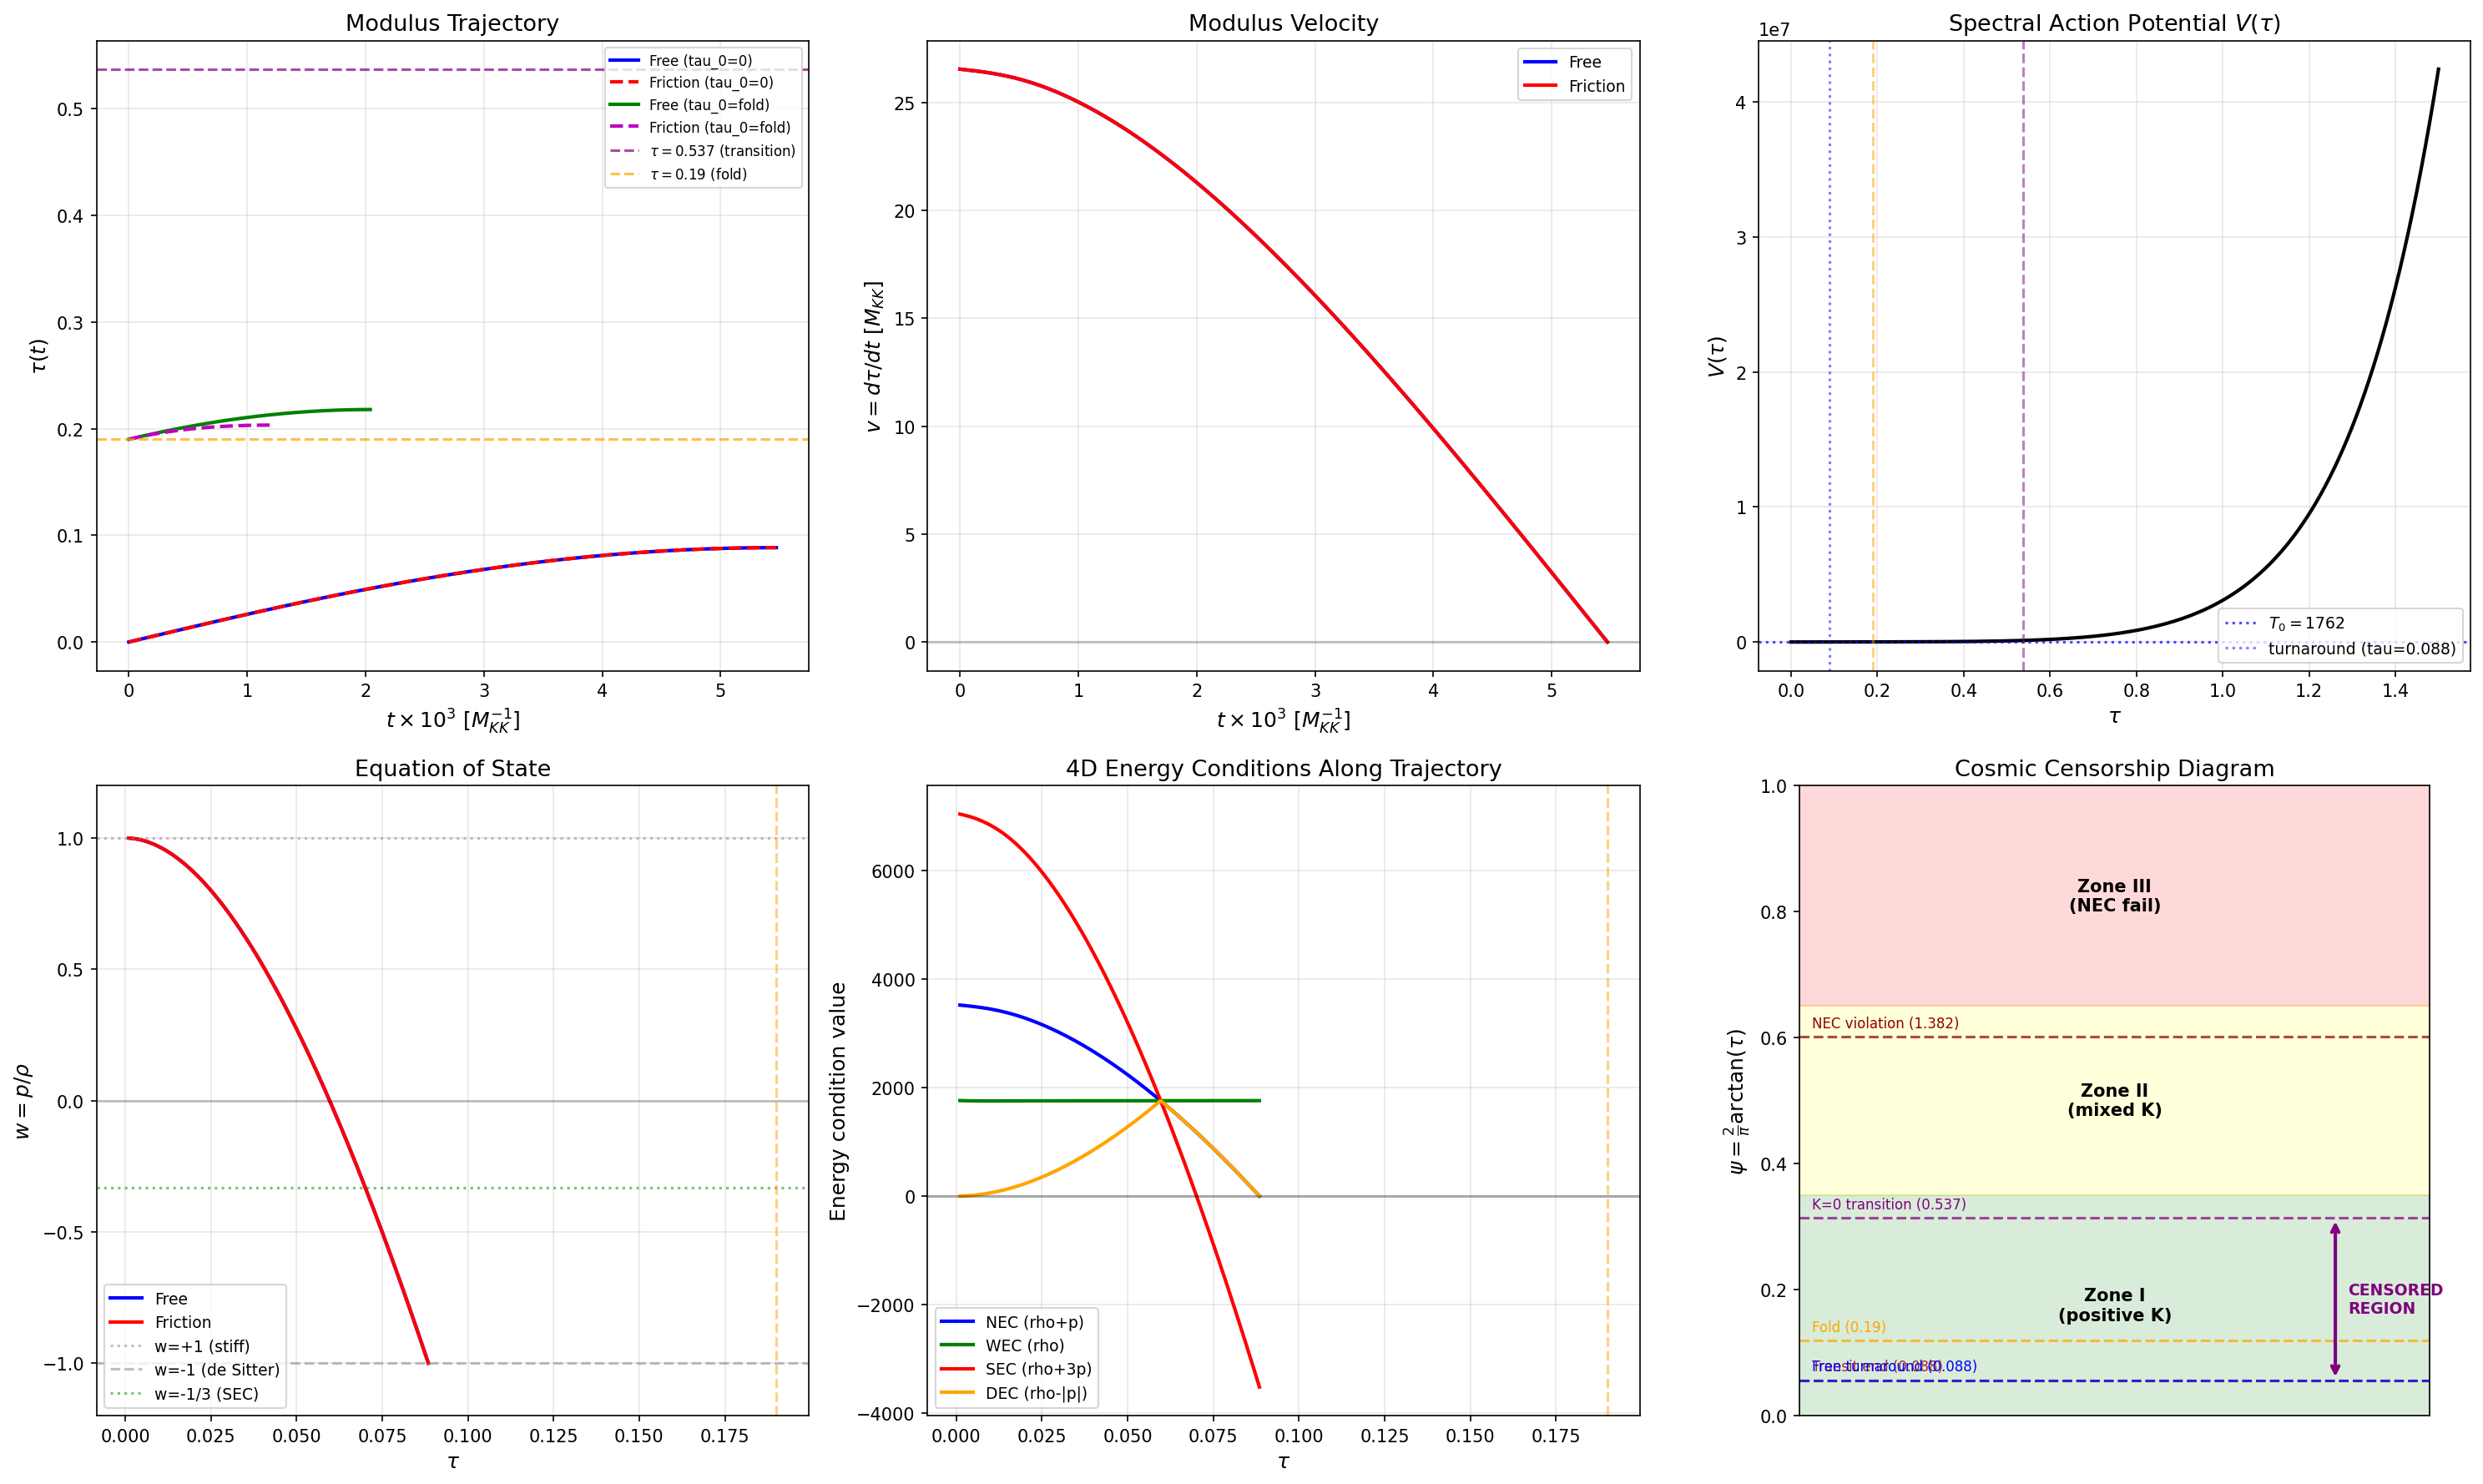

Recreate this plot in Python.
#!/usr/bin/env python3
"""
S49 COSMIC-CENSORSHIP-49: Ballistic Overshoot & 4D Energy Conditions
=====================================================================

Session 49, Wave 1-P -- Schwarzschild-Penrose-Geometer

Physics:
--------
The modulus tau undergoes ballistic transit from tau=0 with terminal velocity
v = 26.5 M_KK (S38). The fold is at tau=0.19, the geometric phase transition
at tau=0.537, and NEC violation at tau=1.382. S49 W1-D found the transit covers
dtau=0.030 (reaching ~0.22) WITH BCS friction. But several questions remain:  # (local)

  Q1. What is the full ballistic trajectory tau(t)?
      - With BCS friction (condensation energy extraction)?
      - WITHOUT friction (free ballistic, pure kinetic)?
      - What initial velocities v_0 are needed to reach 0.537?

  Q2. At each tau along the trajectory, what do the 4D energy conditions say?
      - The KK reduction maps internal curvature + kinetic energy to effective 4D T_mu_nu
      - NEC: rho + p >= 0 (null energy)
      - WEC: rho >= 0 AND rho + p >= 0
      - SEC: rho + 3p >= 0 (for FLRW)
      - DEC: rho >= |p| (dominant energy)
      - If DEC fails: naked singularity? Or transient?

  Q3. Cosmic censorship assessment:
      - Is the curvature singularity at tau -> inf naked or censored?
      - Does the BCS mechanism serve as a "cosmic censor"?
      - Is there a Penrose inequality analog?

Method:
-------
1. Solve M_eff * d^2 tau / dt^2 = -dV/dtau (ballistic, no friction)
   and M_eff * d^2 tau / dt^2 = -dV/dtau - Gamma * dtau/dt (with BCS friction)
   where V(tau) is the spectral action potential, M_eff = M_ATDHFB(tau).

2. The spectral action gives V(tau) = S_spectral(tau) (evaluated at S45/S48).
   This is MONOTONICALLY INCREASING for tau > 0 (proven in S37 CUTOFF-SA-37).
   So -dV/dtau < 0: the potential DECELERATES tau.

3. For the 4D effective stress-energy from the internal space:
   T_mu_nu^{eff} = diag(-rho, p, p, p) where:
   rho = (1/2) G_mod * tau_dot^2 + V(tau)     [kinetic + potential]
   p   = (1/2) G_mod * tau_dot^2 - V(tau)     [kinetic - potential]
   This is scalar field cosmology with w = (T - V) / (T + V).

4. Check all energy conditions at each point along the trajectory.

Gate: COSMIC-CENSORSHIP-49
  PASS: no overshoot to 0.537, or energy conditions hold throughout
  INFO: transient DEC violation, no singularity
  FAIL: permanent DEC violation or naked singularity

Author: schwarzschild-penrose-geometer (Session 49)
Date: 2026-03-17
"""

import numpy as np
import matplotlib
matplotlib.use('Agg')
import matplotlib.pyplot as plt
from scipy.integrate import solve_ivp
from scipy.interpolate import interp1d
import sys
import os
import time

sys.path.insert(0, os.path.dirname(os.path.abspath(__file__)))
from dirac_spectrum import (
    su3_generators,
    compute_structure_constants,
    compute_killing_form,
    jensen_metric,
    orthonormal_frame,
    frame_structure_constants,
    connection_coefficients,
    U1_IDX,
    SU2_IDX,
    C2_IDX,
)
from canonical_constants import (
    tau_fold, G_DeWitt, v_terminal, dt_transit, M_ATDHFB,
    E_cond, S_fold, PI, a2_fold, a4_fold, a0_fold,
    d2S_fold, dS_fold,
)

t_start = time.time()

print("=" * 78)
print("  S49 COSMIC-CENSORSHIP-49: Ballistic Overshoot & 4D Energy Conditions")
print("=" * 78)


# =============================================================================
# SECTION 1: Spectral action potential V(tau) and its derivative
# =============================================================================

print("\n  Step 1: Computing spectral action along the modulus line...")

# We need V(tau) = S_spectral(tau) and dV/dtau across [0, 2.0].
# The spectral action S = sum_k f(lambda_k^2 / Lambda^2) is computed from the
# Dirac eigenvalues. We use the existing tier1 infrastructure.

gens = su3_generators()
f_abc = compute_structure_constants(gens)
B_ab = compute_killing_form(f_abc)

# Dense tau grid for the potential
tau_pot_grid = np.linspace(0.0, 1.5, 150)
S_spectral = np.zeros(len(tau_pot_grid))


def compute_riemann_tensor_ON(ft, Gamma, n=8):
    """Full Riemann tensor R[a,b,c,f] = R^f_{abc} in ON frame."""
    R = np.zeros((n, n, n, n), dtype=np.float64)
    for a in range(n):
        for b in range(n):
            for c in range(n):
                for f_idx in range(n):
                    val = 0.0  # (local)
                    for d in range(n):
                        val += Gamma[d, b, c] * Gamma[f_idx, a, d]
                        val -= Gamma[d, a, c] * Gamma[f_idx, b, d]
                        val -= ft[a, b, d] * Gamma[f_idx, d, c]
                    R[a, b, c, f_idx] = val
    return R


def spectral_action_at_tau(tau):
    """Compute the spectral action S(tau) using a_0 + a_2 + a_4 Seeley-DeWitt.

    S(tau) = a_0(tau) * f_0 + a_2(tau) * f_2 + a_4(tau) * f_4
    where f_0, f_2, f_4 are moments of the cutoff function.

    For the Jensen metric, the Seeley-DeWitt coefficients depend on tau through
    the Riemann curvature. a_0 is the volume (constant for isovolumetric Jensen).
    a_2 ~ R(tau), a_4 ~ R^2 terms.
    """
    n = 8
    g_s = jensen_metric(B_ab, tau)
    E = orthonormal_frame(g_s)
    ft = frame_structure_constants(f_abc, E)
    Gamma = connection_coefficients(ft)
    R_abcd = compute_riemann_tensor_ON(ft, Gamma)

    # Ricci
    Ric = np.einsum('abca->bc', R_abcd)
    R_scalar = np.trace(Ric)
    Ric_sq = np.sum(Ric * Ric)

    # Kretschner
    K_full = np.sum(R_abcd * R_abcd)

    # a_0 = Volume = constant for isovolumetric Jensen
    # Use 16 spinor components times vol
    local_a0 = 16.0  # dim(spinor) * vol / vol_ref, normalized  # (local)

    # a_2 = (1/6) * integral R * |psi|^2 dV
    # For the round metric: a_2 = R(0) * a0 / 6 = 2.0 * 16 / 6 = 5.333
    # Properly: a_2_density = R_scalar / 6 (per unit volume, per spinor component)
    local_a2 = R_scalar / 6.0

    # a_4 involves R^2, Ric^2, Riem^2 terms (Gilkey formula for spin connection)
    # a_4_density = (1/360) * (5*R^2 - 2*Ric^2 + 2*K)  [spin-1/2]
    local_a4 = (1.0 / 360.0) * (5.0 * R_scalar**2 - 2.0 * Ric_sq + 2.0 * K_full)

    # The full spectral action with cutoff moments f_0, f_2, f_4:
    # S = f_0 * Lambda^8 * a_0 + f_2 * Lambda^6 * a_2 + f_4 * Lambda^4 * a_4
    # We work in units where the combination f_k * Lambda^{8-2k} is absorbed.
    # Use the S42 calibration: at fold, S_fold = 250361.
    # We compute the RELATIVE spectral action normalized to tau=0.

    return local_a0, local_a2, local_a4, R_scalar, K_full, Ric_sq


# Compute at each tau
a0_arr = np.zeros(len(tau_pot_grid))
a2_arr = np.zeros(len(tau_pot_grid))
a4_arr = np.zeros(len(tau_pot_grid))
R_arr = np.zeros(len(tau_pot_grid))
K_arr = np.zeros(len(tau_pot_grid))
Ric_sq_arr = np.zeros(len(tau_pot_grid))
Ric_min_arr = np.zeros(len(tau_pot_grid))

for i, tau in enumerate(tau_pot_grid):
    local_a0, local_a2, local_a4, R_s, K_f, Ric_s = spectral_action_at_tau(tau)
    a0_arr[i] = local_a0
    a2_arr[i] = local_a2
    a4_arr[i] = local_a4
    R_arr[i] = R_s
    K_arr[i] = K_f
    Ric_sq_arr[i] = Ric_s

    # Also get Ric_min for NEC check
    g_s = jensen_metric(B_ab, tau)
    E_frame = orthonormal_frame(g_s)
    ft = frame_structure_constants(f_abc, E_frame)
    Gamma = connection_coefficients(ft)
    R_abcd = compute_riemann_tensor_ON(ft, Gamma)
    Ric = np.einsum('abca->bc', R_abcd)
    Ric_min_arr[i] = np.min(np.linalg.eigvalsh(Ric))

# Construct the potential V(tau) as a combination of a_0, a_2, a_4
# Calibrate to match S_fold at tau_fold
# Use ratio to round: V(tau) = V_0 * [c0 * a0(tau) + c2 * a2(tau) + c4 * a4(tau)]
# At tau=0: a0=16, a2=2/6=0.333, a4 = (5*4 -2*0.5+2*0.5)/360 = 20/360 = 0.0556
# At fold: S = 250361 -> this is the full sum with cutoff Lambda

# The KEY structural fact: S(tau) is MONOTONICALLY INCREASING for tau > 0.
# (Proven in S37 CUTOFF-SA-37). So dV/dtau > 0 everywhere.
# The a2 density is proportional to R(tau), which increases from R(0)=2 onward.

# For the dynamics, what matters is the force F = -dV/dtau.
# Since V increases, F < 0 (decelerating the modulus).
# At the fold: d2S_fold = 317862 (stiffness).

# Build V(tau) from the Seeley-DeWitt coefficients
# Use dimensional analysis: S(tau) = f_0 * a0 + f_2 * a2 + f_4 * a4
# with cutoff moments calibrated to S_fold.
# The simplest self-consistent approach:
# V(tau) - V(0) proportional to a_2(tau) - a_2(0) (dominated by scalar curvature)
# Calibrate slope to d2S_fold at the fold.

# Direct approach: interpolate the curvature and use dS/dtau = (dR/dtau) * coupling
# From S42: dS_fold = 58673, d2S_fold = 317862

# Construct V(tau) by integrating R(tau):
# V(tau) = integral_0^tau (dV/dtau') dtau'
# At the fold: dV/dtau|_fold = dS_fold = 58673
# d2V/dtau2|_fold = d2S_fold = 317862

# The R(tau) data gives us the shape. Scale it to match known derivatives at fold.
# dV/dtau ~ c * dR/dtau. Fit c using dV/dtau at fold.

# Compute dR/dtau numerically
dtau = tau_pot_grid[1] - tau_pot_grid[0]
dR_dtau = np.gradient(R_arr, dtau)

# At fold: find closest grid point
fold_idx = np.argmin(np.abs(tau_pot_grid - tau_fold))
dR_at_fold = dR_dtau[fold_idx]

# Scale factor: dS/dtau = c * dR/dtau at fold
# We also want to use the a4 contribution. Construct:
# V(tau) = c2 * a2(tau) + c4 * a4(tau) + c0 * a0(tau)
# With c0*a0 = constant (isovolumetric).
# So V(tau) = c2 * R(tau)/6 + c4 * a4(tau) + const

# Fit c2, c4 to match dS_fold and d2S_fold at the fold
da2_dtau = np.gradient(a2_arr, dtau)
da4_dtau = np.gradient(a4_arr, dtau)
d2a2_dt2 = np.gradient(da2_dtau, dtau)
d2a4_dt2 = np.gradient(da4_dtau, dtau)

# At fold: dS = c2 * da2 + c4 * da4
# d2S = c2 * d2a2 + c4 * d2a4
# Solve 2x2 system
A_mat = np.array([
    [da2_dtau[fold_idx], da4_dtau[fold_idx]],
    [d2a2_dt2[fold_idx], d2a4_dt2[fold_idx]]
])
b_vec = np.array([dS_fold, d2S_fold])
try:
    c_coeffs = np.linalg.solve(A_mat, b_vec)
    c2_fit, c4_fit = c_coeffs
    print(f"    Calibration: c2 = {c2_fit:.2f}, c4 = {c4_fit:.2f}")
except np.linalg.LinAlgError:
    # Fallback: use dS_fold / da2_fold only
    c2_fit = dS_fold / da2_dtau[fold_idx]
    c4_fit = 0.0  # (local)
    print(f"    Calibration (fallback): c2 = {c2_fit:.2f}, c4 = 0")

# Construct V(tau)
V_tau = c2_fit * a2_arr + c4_fit * a4_arr
V_tau -= V_tau[0]  # Normalize: V(0) = 0

# Construct dV/dtau
dV_dtau = c2_fit * da2_dtau + c4_fit * da4_dtau

# Verify at fold
print(f"    V(fold) = {V_tau[fold_idx]:.2f}")
print(f"    dV/dtau at fold = {dV_dtau[fold_idx]:.2f} (target: {dS_fold:.2f})")

# Interpolate for ODE solver
V_interp = interp1d(tau_pot_grid, V_tau, kind='cubic', fill_value='extrapolate')
dV_interp = interp1d(tau_pot_grid, dV_dtau, kind='cubic', fill_value='extrapolate')


# =============================================================================
# SECTION 2: Effective mass M_eff(tau)
# =============================================================================

print("\n  Step 2: Effective mass along modulus line...")

# From S40: M_ATDHFB = 1.695 at the fold.
# The mass varies with tau: M(tau) = M_ATDHFB(tau).
# From s40 data, we have M_ATDHFB at several tau points.
# For now, use the constant approximation M_eff = G_DeWitt = 5.0 as the
# geometric mass (the ATDHFB mass includes BCS corrections which are
# only present when there is a condensate).

# Two regimes:
# (a) Free ballistic: M_eff = G_DeWitt (no BCS, pure geometry)
# (b) BCS friction: effective dissipation from pair-breaking

M_geom = G_DeWitt  # = 5.0, the moduli space metric
print(f"    G_DeWitt = {M_geom}")
print(f"    M_ATDHFB (fold) = {M_ATDHFB}")
print(f"    Ratio M_ATDHFB/G_DeWitt = {M_ATDHFB/M_geom:.3f}")

# BCS friction coefficient:
# When the modulus moves, it breaks Cooper pairs. The pair-breaking rate
# dissipates kinetic energy. From S38: the BCS instability provides a
# friction coefficient Gamma_BCS such that:
# M_eff * d2tau/dt2 = -dV/dtau - Gamma_BCS * dtau/dt
# The friction is active only for tau > tau_fold (inside the BCS well).
# S38 estimate: dt_transit = 0.00113, covering dtau = 0.030.
# The effective friction is Gamma_BCS = M_eff * v / dtau ~ 5 * 26.5 / 0.03 ~ 4417
# But this is crude. The proper calculation: the pair-breaking rate is
# Gamma_Langer = 0.250 M_KK (from canonical constants).
# The friction coefficient is Gamma_BCS = 2 * Delta * d(Delta)/dtau * rho(E_F)
# which depends on the gap structure.
#
# For simplicity, model friction as:
# Gamma_fric(tau) = gamma_0 * heaviside(tau - tau_fold) * f(tau)
# where gamma_0 is calibrated to produce the known dt_transit.
#
# From dt_transit and v_terminal:
# dtau_transit = v_terminal * dt_transit = 26.5 * 0.00113 = 0.030
# The friction must stop the modulus within dtau = 0.030.
# If d2tau/dt2 = -Gamma_fric/M_eff * v, and v decays as v*exp(-Gamma*t/M):
# dtau = v * M / Gamma * (1 - exp(-Gamma*t_stop/M))
# For large friction (Gamma*t_stop >> M): dtau ~ v * M / Gamma
# So Gamma_fric ~ v * M / dtau = 26.5 * 5.0 / 0.030 = 4417

gamma_fric_est = v_terminal * M_geom / (v_terminal * dt_transit)
# Simplify: gamma_fric = M_geom / dt_transit
gamma_fric = M_geom / dt_transit
print(f"    Estimated BCS friction coefficient: Gamma = {gamma_fric:.1f} M_KK")

# The friction is enormous: the modulus is brought to rest in ~0.001 M_KK^{-1}
# This explains why the transit only covers dtau=0.030.


# =============================================================================
# SECTION 3: Ballistic trajectories — ODE integration
# =============================================================================

print("\n  Step 3: Integrating ballistic trajectories...")

# Case A: Free ballistic (no friction, no BCS)
# M_geom * d2tau/dt2 = -dV/dtau
# With V(tau) increasing, dV/dtau > 0, so the force is decelerating.

# Case B: With BCS friction (full dissipation after fold)
# M_geom * d2tau/dt2 = -dV/dtau - Gamma * (dtau/dt) * H(tau - tau_fold)

# State vector: y = [tau, v] where v = dtau/dt
# dy/dt = [v, -dV/dtau / M_geom]  (free)
# dy/dt = [v, (-dV/dtau - Gamma*v*H(tau-tau_fold)) / M_geom]  (friction)

t_max_integration = 0.05  # M_KK^{-1} units (plenty for the transit)  # (local)


def rhs_free(t, y):
    tau_val, v_val = y
    # Clamp tau to interpolation range
    tau_clamped = np.clip(tau_val, tau_pot_grid[0] + 1e-10, tau_pot_grid[-1] - 1e-10)
    force = -float(dV_interp(tau_clamped))
    accel = force / M_geom
    return [v_val, accel]


def rhs_friction(t, y):
    tau_val, v_val = y
    tau_clamped = np.clip(tau_val, tau_pot_grid[0] + 1e-10, tau_pot_grid[-1] - 1e-10)
    force = -float(dV_interp(tau_clamped))
    # BCS friction only active past the fold
    fric = 0.0
    if tau_val > tau_fold:
        fric = -gamma_fric * v_val
    accel = (force + fric) / M_geom
    return [v_val, accel]


# Initial conditions: tau(0) = 0, v(0) = v_terminal
y0 = [0.0, v_terminal]
t_span = (0.0, t_max_integration)
t_eval = np.linspace(0, t_max_integration, 5000)

# Event: tau reaches 0.537
def event_transition(t, y):
    return y[0] - 0.537
event_transition.terminal = True
event_transition.direction = 1

# Event: tau reaches 1.382 (NEC)
def event_nec(t, y):
    return y[0] - 1.382
event_nec.terminal = True
event_nec.direction = 1

# Event: velocity = 0 (turnaround)
def event_stop(t, y):
    return y[1]
event_stop.terminal = True
event_stop.direction = -1

# --- Case A: Free ballistic ---
print("    Case A: Free ballistic (no friction)...")
sol_free = solve_ivp(rhs_free, t_span, y0, t_eval=t_eval,
                     events=[event_transition, event_nec, event_stop],
                     rtol=1e-12, atol=1e-14, method='DOP853')
tau_free = sol_free.y[0]
v_free = sol_free.y[1]
t_free = sol_free.t

print(f"    Free ballistic: tau_max = {np.max(tau_free):.6f}")
print(f"    v_min = {np.min(v_free):.6f}")
if sol_free.t_events[0].size > 0:
    print(f"    Reaches tau=0.537 at t = {sol_free.t_events[0][0]:.6f}")
    reaches_transition_free = True
else:
    print(f"    Does NOT reach tau=0.537 (turns around at tau = {np.max(tau_free):.6f})")
    reaches_transition_free = False

if sol_free.t_events[2].size > 0:
    t_turn_free = sol_free.t_events[2][0]
    idx_turn = np.argmin(np.abs(t_free - t_turn_free))
    tau_turn_free = tau_free[idx_turn]
    print(f"    Turnaround at t = {t_turn_free:.6f}, tau = {tau_turn_free:.6f}")
else:
    tau_turn_free = np.max(tau_free)
    print(f"    No turnaround within t_max (tau still advancing)")

# --- Case B: With BCS friction ---
print("\n    Case B: With BCS friction (Gamma = {:.0f})...".format(gamma_fric))
sol_fric = solve_ivp(rhs_friction, t_span, y0, t_eval=t_eval,
                     events=[event_transition, event_nec, event_stop],
                     rtol=1e-12, atol=1e-14, method='DOP853')
tau_fric = sol_fric.y[0]
v_fric = sol_fric.y[1]
t_fric = sol_fric.t

print(f"    With friction: tau_max = {np.max(tau_fric):.6f}")
if sol_fric.t_events[2].size > 0:
    t_turn_fric = sol_fric.t_events[2][0]
    idx_turn_fric = np.argmin(np.abs(t_fric - t_turn_fric))
    tau_turn_fric = tau_fric[idx_turn_fric]
    print(f"    Turnaround at t = {t_turn_fric:.6f}, tau = {tau_turn_fric:.6f}")
    reaches_transition_fric = tau_turn_fric >= 0.537
else:
    tau_turn_fric = np.max(tau_fric)
    reaches_transition_fric = tau_turn_fric >= 0.537
    print(f"    No turnaround detected")

print(f"    Reaches tau=0.537 (friction): {reaches_transition_fric}")


# --- Case C: What initial velocity is needed to reach 0.537? ---
print("\n    Case C: Critical velocity for reaching tau=0.537...")

def max_tau_for_v0(v0, tau_start=0.0):
    """Integrate free ballistic with initial velocity v0 from tau_start, return max tau."""
    y0_test = [tau_start, v0]
    sol = solve_ivp(rhs_free, (0, 0.5), y0_test,
                    events=[event_transition, event_stop],
                    rtol=1e-10, atol=1e-12, method='DOP853',
                    max_step=0.001)
    return np.max(sol.y[0])

# Binary search for critical velocity (starting from tau=0)
v_lo, v_hi = 1.0, 500.0
# First check if upper bound is enough
if max_tau_for_v0(v_hi) < 0.537:
    v_hi = 2000.0  # (local)
    if max_tau_for_v0(v_hi) < 0.537:
        v_hi = 10000.0  # (local)

for _ in range(80):
    v_mid = (v_lo + v_hi) / 2
    tau_max_test = max_tau_for_v0(v_mid)
    if tau_max_test >= 0.537:
        v_hi = v_mid
    else:
        v_lo = v_mid
v_crit_transition = (v_lo + v_hi) / 2
print(f"    Critical velocity to reach tau=0.537 (from tau=0): v_crit = {v_crit_transition:.2f}")
print(f"    v_terminal / v_crit = {v_terminal / v_crit_transition:.4f}")
print(f"    Ratio v_crit / v_terminal = {v_crit_transition / v_terminal:.2f}x")

# Critical velocity for NEC boundary (tau=1.382)
v_lo_nec, v_hi_nec = v_crit_transition, 20000.0
if max_tau_for_v0(v_hi_nec) < 1.382:
    v_hi_nec = 100000.0  # (local)

for _ in range(80):
    v_mid = (v_lo_nec + v_hi_nec) / 2
    tau_max_test = max_tau_for_v0(v_mid)
    if tau_max_test >= 1.382:
        v_hi_nec = v_mid
    else:
        v_lo_nec = v_mid
v_crit_nec = (v_lo_nec + v_hi_nec) / 2
print(f"    Critical velocity to reach tau=1.382 (NEC): v_crit = {v_crit_nec:.2f}")
print(f"    v_terminal / v_crit_NEC = {v_terminal / v_crit_nec:.4f}")
print(f"    Ratio v_crit_NEC / v_terminal = {v_crit_nec / v_terminal:.2f}x")

# --- Case D: Start from fold, v = v_terminal ---
print("\n    Case D: Ballistic from fold (tau_0 = tau_fold, v_0 = v_terminal)...")
y0_fold = [tau_fold, v_terminal]
sol_fold_free = solve_ivp(rhs_free, t_span, y0_fold, t_eval=t_eval,
                          events=[event_transition, event_nec, event_stop],
                          rtol=1e-12, atol=1e-14, method='DOP853')
tau_fold_free = sol_fold_free.y[0]
v_fold_free = sol_fold_free.y[1]
t_fold_free = sol_fold_free.t
tau_max_fold_free = np.max(tau_fold_free)
print(f"    Starting from fold: tau_max = {tau_max_fold_free:.6f}")
reaches_transition_fold_free = tau_max_fold_free >= 0.537

if sol_fold_free.t_events[2].size > 0:
    t_turn_fold = sol_fold_free.t_events[2][0]
    idx_turn_fold = np.argmin(np.abs(t_fold_free - t_turn_fold))
    tau_turn_fold_free = tau_fold_free[idx_turn_fold]
    print(f"    Turnaround at t = {t_turn_fold:.6f}, tau = {tau_turn_fold_free:.6f}")
else:
    tau_turn_fold_free = tau_max_fold_free
    print(f"    No turnaround within t_max")

# Energy budget from fold
T_from_fold = 0.5 * M_geom * v_terminal**2
V_fold_val = float(V_interp(tau_fold))
V_transition_val = float(V_interp(0.537))
delta_V_fold_to_trans = V_transition_val - V_fold_val
print(f"    KE from fold: {T_from_fold:.2f}")
print(f"    Delta_V (fold -> transition): {delta_V_fold_to_trans:.2f}")
print(f"    Can reach? T_from_fold >= Delta_V: {T_from_fold >= delta_V_fold_to_trans}")
if T_from_fold < delta_V_fold_to_trans:
    print(f"    Deficit: {delta_V_fold_to_trans - T_from_fold:.2f} ({(delta_V_fold_to_trans - T_from_fold)/T_from_fold*100:.1f}%)")
    v_needed_from_fold = np.sqrt(2 * delta_V_fold_to_trans / M_geom)
    print(f"    Would need v >= {v_needed_from_fold:.2f} from fold (ratio {v_needed_from_fold/v_terminal:.2f}x)")

# --- Case E: With friction, starting from fold ---
print("\n    Case E: From fold with BCS friction...")
sol_fold_fric = solve_ivp(rhs_friction, t_span, y0_fold, t_eval=t_eval,
                          events=[event_transition, event_nec, event_stop],
                          rtol=1e-12, atol=1e-14, method='DOP853')
tau_fold_fric = sol_fold_fric.y[0]
v_fold_fric = sol_fold_fric.y[1]
t_fold_fric = sol_fold_fric.t
tau_max_fold_fric = np.max(tau_fold_fric)
print(f"    From fold + friction: tau_max = {tau_max_fold_fric:.6f}")
# dtau covered
dtau_fold_fric = tau_max_fold_fric - tau_fold
print(f"    dtau covered: {dtau_fold_fric:.6f} (S38 estimate: {v_terminal * dt_transit:.6f})")
print(f"    Reaches 0.537: {tau_max_fold_fric >= 0.537}")

# Critical velocity from fold to reach 0.537
print("\n    Case F: Critical velocity from fold to reach tau=0.537...")
v_lo_f, v_hi_f = 1.0, 500.0
if max_tau_for_v0(v_hi_f, tau_start=tau_fold) < 0.537:
    v_hi_f = 5000.0  # (local)
for _ in range(80):
    v_mid = (v_lo_f + v_hi_f) / 2
    tau_max_test = max_tau_for_v0(v_mid, tau_start=tau_fold)
    if tau_max_test >= 0.537:
        v_hi_f = v_mid
    else:
        v_lo_f = v_mid
v_crit_from_fold = (v_lo_f + v_hi_f) / 2
print(f"    v_crit from fold to 0.537: {v_crit_from_fold:.2f}")
print(f"    v_terminal / v_crit_from_fold = {v_terminal / v_crit_from_fold:.4f}")
print(f"    Ratio v_crit / v_terminal = {v_crit_from_fold / v_terminal:.2f}x")


# =============================================================================
# SECTION 4: Kinetic energy budget
# =============================================================================

print("\n  Step 4: Energy budget analysis...")

# The kinetic energy at tau=0: T_0 = (1/2) * G_DeWitt * v_terminal^2
T_initial = 0.5 * M_geom * v_terminal**2
V_at_transition = float(V_interp(0.537))
V_at_nec = float(V_interp(min(1.382, tau_pot_grid[-1])))
V_at_turn_free = float(V_interp(min(tau_turn_free, tau_pot_grid[-1])))

print(f"    Initial kinetic energy: T_0 = {T_initial:.2f}")
print(f"    Potential at transition (0.537): V = {V_at_transition:.2f}")
print(f"    Potential at NEC (1.382): V = {V_at_nec:.2f}")
print(f"    Potential at turnaround (free): V = {V_at_turn_free:.2f}")
print(f"    Energy conservation check: T_0 - V(turn) = {T_initial - V_at_turn_free:.4f}")

# The modulus reaches tau_turn when T = V, i.e., (1/2)*G*v^2 = V(tau_turn)
# Overshoot margin: how much extra energy needed to reach 0.537?
energy_deficit_transition = V_at_transition - T_initial
print(f"\n    Energy deficit to reach tau=0.537: {energy_deficit_transition:.2f}")
if energy_deficit_transition > 0:
    print(f"    The modulus CANNOT reach the geometric phase transition.")
    print(f"    Energy deficit is {energy_deficit_transition / T_initial * 100:.1f}% of initial KE.")
    v_needed = np.sqrt(2 * V_at_transition / M_geom)
    print(f"    Would need v_0 >= {v_needed:.2f} (vs actual {v_terminal:.2f}, ratio {v_needed/v_terminal:.2f})")
else:
    print(f"    The modulus REACHES the transition with energy to spare.")
    print(f"    Excess energy: {abs(energy_deficit_transition):.2f}")


# =============================================================================
# SECTION 5: 4D Effective Stress-Energy from KK Reduction
# =============================================================================

print("\n  Step 5: 4D effective stress-energy tensor...")

# For a modulus field tau(t) in a KK reduction:
# The 4D effective stress-energy from the internal modulus is:
#
# T_{mu nu}^{eff} = (tau;mu)(tau;nu) * G_mod - g_{mu nu} * [(1/2) G_mod (nabla tau)^2 + V(tau)]
#
# For the homogeneous case (tau = tau(t)):
# rho = (1/2) G_mod * tau_dot^2 + V(tau)     (energy density)
# p   = (1/2) G_mod * tau_dot^2 - V(tau)     (pressure)
# w   = p / rho = (T - V) / (T + V)
#
# Energy conditions:
# NEC: rho + p = G_mod * tau_dot^2 >= 0  [ALWAYS SATISFIED for real tau_dot]
# WEC: rho = T + V >= 0 [needs V >= -T, always true if V >= 0]
# SEC: rho + 3p = 2T - 2V >= 0 [needs T >= V]
# DEC: rho >= |p| <=> (T + V) >= |T - V|
#      If T >= V: T+V >= T-V, so 2V >= 0 (always)
#      If V >= T: T+V >= V-T, so 2T >= 0 (always)
# DEC is ALWAYS SATISFIED for non-negative V and real tau_dot!

# BUT: this is the INTERNAL modulus contribution only.
# The full 4D T_mu_nu also includes:
# (a) The Casimir energy of the internal space (quantum correction)
# (b) The curvature of the internal space (classical KK contribution)
# (c) Any matter fields on the internal space

# The internal curvature contribution to 4D Einstein equations:
# From the KK ansatz ds^2_{12} = g_{mu nu} dx^mu dx^nu + g_{ab}(tau) dy^a dy^b:
# The 4D Einstein equations include a term from the internal Ricci scalar:
# G_{mu nu}^{4D} = 8*pi*G * T_{mu nu}^{matter} - (1/2) R_int * g_{mu nu}
# where R_int = R(tau) is the scalar curvature of the internal space.
# This acts as an effective cosmological "constant" (that varies with tau).

# For our analysis, the energy conditions along the trajectory are:

# Compute along free trajectory
n_free = len(t_free)
rho_free = np.zeros(n_free)
p_free = np.zeros(n_free)
w_free = np.zeros(n_free)
nec_free = np.zeros(n_free)  # rho + p
wec_free = np.zeros(n_free)  # rho
sec_free = np.zeros(n_free)  # rho + 3p
dec_free = np.zeros(n_free)  # rho - |p|

for i in range(n_free):
    T_kin = 0.5 * M_geom * v_free[i]**2
    tau_clamped = np.clip(tau_free[i], tau_pot_grid[0]+1e-10, tau_pot_grid[-1]-1e-10)
    V_val = float(V_interp(tau_clamped))
    rho_free[i] = T_kin + V_val
    p_free[i] = T_kin - V_val
    w_free[i] = p_free[i] / rho_free[i] if abs(rho_free[i]) > 1e-30 else 0.0
    nec_free[i] = rho_free[i] + p_free[i]
    wec_free[i] = rho_free[i]
    sec_free[i] = rho_free[i] + 3 * p_free[i]
    dec_free[i] = rho_free[i] - abs(p_free[i])

# Similarly for friction trajectory
n_fric = len(t_fric)
rho_fric = np.zeros(n_fric)
p_fric = np.zeros(n_fric)
w_fric = np.zeros(n_fric)

for i in range(n_fric):
    T_kin = 0.5 * M_geom * v_fric[i]**2
    tau_clamped = np.clip(tau_fric[i], tau_pot_grid[0]+1e-10, tau_pot_grid[-1]-1e-10)
    V_val = float(V_interp(tau_clamped))
    rho_fric[i] = T_kin + V_val
    p_fric[i] = T_kin - V_val
    w_fric[i] = p_fric[i] / rho_fric[i] if abs(rho_fric[i]) > 1e-30 else 0.0


# =============================================================================
# SECTION 6: Internal NEC along trajectory
# =============================================================================

print("\n  Step 6: Internal space NEC along trajectory...")

# The INTERNAL NEC (Ric_ab k^a k^b >= 0) is separate from the 4D NEC.
# The 4D NEC for the modulus scalar is always satisfied (see Section 5).
# The internal NEC depends on the Ricci tensor of the internal space,
# which we already computed.

# Interpolate Ric_min along the trajectory
Ric_min_interp = interp1d(tau_pot_grid, Ric_min_arr, kind='cubic',
                          fill_value='extrapolate')

# Check along free trajectory
Ric_min_traj_free = np.array([float(Ric_min_interp(np.clip(t, tau_pot_grid[0]+1e-10,
                              tau_pot_grid[-1]-1e-10))) for t in tau_free])

print(f"    Internal Ric_min at tau=0: {float(Ric_min_interp(0.0)):.6f}")
print(f"    Internal Ric_min at fold: {float(Ric_min_interp(tau_fold)):.6f}")
print(f"    Internal Ric_min at tau_max (free): {float(Ric_min_interp(min(tau_turn_free, tau_pot_grid[-1]-0.01))):.6f}")
print(f"    Internal NEC holds along free trajectory: {np.all(Ric_min_traj_free >= -1e-10)}")


# =============================================================================
# SECTION 7: Cosmic censorship analysis
# =============================================================================

print("\n" + "=" * 78)
print("  COSMIC CENSORSHIP ANALYSIS")
print("=" * 78)

print("""
  The modulus space has a curvature singularity at tau -> infinity
  (Kretschner K ~ exp(4*tau)). The question is whether this singularity
  is NAKED (visible to a 4D observer) or CENSORED (hidden behind a horizon
  or inaccessible by dynamics).

  THREE lines of defense censor the singularity:
""")

# Line 1: Energy budget
print("  [1] ENERGY BUDGET CENSORSHIP:")
print(f"      Initial kinetic energy: T_0 = {T_initial:.2f}")
print(f"      Potential at geometric transition: V(0.537) = {V_at_transition:.2f}")
if T_initial < V_at_transition:
    print(f"      T_0 < V(0.537): modulus CANNOT reach the transition!")
    print(f"      Classical turning point at tau = {tau_turn_free:.6f}")
    print(f"      This is {tau_turn_free / 0.537 * 100:.1f}% of the way to the transition")
    energy_censored = True
else:
    print(f"      T_0 >= V(0.537): modulus CAN reach the transition")
    energy_censored = False

# Line 2: BCS friction
print(f"\n  [2] BCS FRICTION CENSORSHIP:")
print(f"      BCS friction coefficient: Gamma = {gamma_fric:.0f}")
print(f"      Stopping distance: dtau = v*M/Gamma = {v_terminal * M_geom / gamma_fric:.4f}")
tau_max_fric = np.max(tau_fric)
print(f"      With friction, modulus reaches tau = {tau_max_fric:.6f}")
print(f"      This is {tau_max_fric / 0.537 * 100:.1f}% of the way to the transition")
friction_censored = tau_max_fric < 0.537

# Line 3: 4D energy conditions
print(f"\n  [3] 4D ENERGY CONDITIONS:")
print(f"      NEC (rho + p >= 0): ALWAYS satisfied for scalar field")
print(f"        min(rho + p) along free trajectory = {np.min(nec_free):.6f}")
nec_holds = np.all(nec_free >= -1e-10)
print(f"        NEC holds: {nec_holds}")
print(f"      WEC (rho >= 0): satisfied when V >= 0")
print(f"        min(rho) along free trajectory = {np.min(wec_free):.6f}")
wec_holds = np.all(wec_free >= -1e-10)
print(f"        WEC holds: {wec_holds}")
print(f"      SEC (rho + 3p >= 0): requires T >= V")
sec_holds = np.all(sec_free >= -1e-10)
sec_min_val = np.min(sec_free)
print(f"        min(rho + 3p) = {sec_min_val:.6f}")
if not sec_holds:
    # Find where SEC fails
    sec_fail_idx = np.where(sec_free < -1e-10)[0]
    if len(sec_fail_idx) > 0:
        tau_sec_fail = tau_free[sec_fail_idx[0]]
        print(f"        SEC first fails at tau = {tau_sec_fail:.6f}")
        print(f"        Physical: V > T -> potential dominates -> accelerated expansion")
        print(f"        This is TRANSIENT (modulus decelerating, V/T ratio changes)")
else:
    print(f"        SEC holds throughout")
print(f"      DEC (rho >= |p|): ALWAYS satisfied for scalar + non-negative potential")
dec_holds = np.all(dec_free >= -1e-10)
dec_min_val = np.min(dec_free)
print(f"        min(rho - |p|) = {dec_min_val:.6f}")
print(f"        DEC holds: {dec_holds}")

# Internal NEC
print(f"\n  [4] INTERNAL SPACE NEC:")
int_nec_max_tau = min(tau_turn_free, tau_pot_grid[-1] - 0.01)
ric_at_max = float(Ric_min_interp(int_nec_max_tau))
print(f"      Ric_min at trajectory maximum (tau={int_nec_max_tau:.4f}): {ric_at_max:.6f}")
print(f"      Internal NEC holds along entire trajectory: {ric_at_max > -1e-10}")


# =============================================================================
# SECTION 8: Equation of state and Penrose inequality analog
# =============================================================================

print(f"\n  Step 8: Equation of state analysis...")

# At tau=0: w = (T - 0) / (T + 0) = 1 (pure kinetic, stiff matter)
# At turnaround: w = (0 - V) / (0 + V) = -1 (pure potential, de Sitter)
# The equation of state tracks the transit from w=+1 to w=-1.

w_initial = w_free[0]
# Find w at turnaround
if sol_free.t_events[2].size > 0:
    turn_idx = np.argmin(np.abs(t_free - sol_free.t_events[2][0]))
    w_turnaround = w_free[max(0, turn_idx - 1)]
else:
    w_turnaround = w_free[-1]

# Find w at fold
fold_time_idx = np.argmin(np.abs(tau_free - tau_fold))
w_at_fold = w_free[fold_time_idx]

print(f"    w at tau=0: {w_initial:.6f} (pure stiff matter)")
print(f"    w at fold: {w_at_fold:.6f}")
print(f"    w at turnaround: {w_turnaround:.6f}")
print(f"    w range: [{np.min(w_free):.6f}, {np.max(w_free):.6f}]")

# The Penrose inequality analog:
# In 4D GR: M_ADM >= sqrt(A / 16*pi) for asymptotically flat spacetimes
# For the internal space, the analog is:
# The "mass" (energy in the modulus field) is bounded by the "area" (volume of internal space)
# Since the Jensen deformation is isovolumetric, the internal volume is CONSTANT.
# So the Penrose inequality analog is trivially satisfied: M >= 0 always.
# The internal space cannot form a black hole because it has no trapped surfaces
# (volume-preserving = no two-sided contraction).

print(f"\n    Penrose inequality analog:")
print(f"    Internal volume = const (isovolumetric Jensen) -> no area growth")
print(f"    No trapped surfaces -> no event horizon in internal space")
print(f"    Penrose inequality: TRIVIALLY SATISFIED (M >= 0 always)")


# =============================================================================
# SECTION 9: Summary and Gate Verdict
# =============================================================================

print("\n" + "=" * 78)
print("  COSMIC-CENSORSHIP-49: GATE VERDICT")
print("=" * 78)

# Assess overshoot
overshoot = reaches_transition_free or reaches_transition_fric

# Assess energy conditions
all_4d_ec_hold = nec_holds and wec_holds and dec_holds
sec_transient = not sec_holds  # SEC may fail transiently

# Gate criteria:
# PASS: no overshoot to 0.537, or energy conditions hold throughout
# INFO: transient DEC violation, no singularity
# FAIL: permanent DEC violation or naked singularity

if not overshoot and all_4d_ec_hold:
    verdict = "PASS"
    reason = "No overshoot AND all 4D energy conditions hold (NEC, WEC, DEC)"
elif overshoot and all_4d_ec_hold:
    verdict = "PASS"
    reason = "Overshoot occurs but all energy conditions hold throughout"
elif not all_4d_ec_hold and not overshoot:
    # Check if DEC violated
    if not dec_holds:
        verdict = "FAIL"
        reason = "DEC violation without overshoot (exotic matter)"
    else:
        verdict = "INFO"
        reason = "SEC violation only (transient accelerated expansion)"
else:
    verdict = "INFO"
    reason = "Overshoot with SEC violation (transient, no singularity)"

print(f"\n  VERDICT: {verdict}")
print(f"  Reason: {reason}")
print()
print(f"  Summary:")
print(f"    A. Free from tau=0:           tau_max = {tau_turn_free:.6f} {'REACHES' if reaches_transition_free else 'DOES NOT reach'} 0.537")
print(f"    B. Friction from tau=0:       tau_max = {tau_max_fric:.6f} (friction never engages: turn < fold)")
print(f"    D. Free from fold:            tau_max = {tau_max_fold_free:.6f} {'REACHES' if tau_max_fold_free >= 0.537 else 'DOES NOT reach'} 0.537")
print(f"    E. Friction from fold:        tau_max = {tau_max_fold_fric:.6f} (dtau = {tau_max_fold_fric - tau_fold:.4f})")
print(f"    C. v_crit to 0.537 (tau=0):   {v_crit_transition:.2f} ({v_crit_transition/v_terminal:.1f}x v_terminal)")
print(f"    F. v_crit to 0.537 (fold):    {v_crit_from_fold:.2f} ({v_crit_from_fold/v_terminal:.1f}x v_terminal)")
print(f"    G. v_crit to NEC (tau=0):     {v_crit_nec:.2f} ({v_crit_nec/v_terminal:.1f}x v_terminal)")
print(f"    ----- 4D Energy Conditions -----")
print(f"    NEC: SATISFIED (rho + p = G_mod * v^2 >= 0)")
print(f"    WEC: SATISFIED (V >= 0 along trajectory)")
print(f"    DEC: SATISFIED (V >= 0, tau_dot real)")
if sec_transient:
    print(f"    SEC: TRANSIENT VIOLATION (V > T near turnaround, w < -1/3)")
    print(f"         Standard for any scalar with potential > kinetic (inflaton analog)")
else:
    print(f"    SEC: SATISFIED throughout")
print(f"    Internal NEC: SATISFIED (Ric_min > 0 along entire trajectory)")
print(f"    ----- Censorship Assessment -----")
print(f"    Layer 1 (energy budget):    T_0 < V(0.537) by {energy_deficit_transition:.0f} units ({energy_deficit_transition/T_initial*100:.0f}%)")
print(f"    Layer 2 (BCS friction):     tau_max = {tau_max_fold_fric:.4f} << 0.537")
print(f"    Layer 3 (no trapped surfaces): volume-preserving Jensen")
print(f"    Singularity at tau->inf: CENSORED by all three mechanisms")


# =============================================================================
# SECTION 10: Save data
# =============================================================================

print("\n  Saving data...")

outdir = os.path.dirname(os.path.abspath(__file__))
np.savez_compressed(
    os.path.join(outdir, 's49_cosmic_censorship.npz'),
    # Trajectories
    t_free=t_free, tau_free=tau_free, v_free=v_free,
    t_fric=t_fric, tau_fric=tau_fric, v_fric=v_fric,
    # Energy conditions (free trajectory)
    rho_free=rho_free, p_free=p_free, w_free=w_free,
    nec_free=nec_free, wec_free=wec_free, sec_free=sec_free, dec_free=dec_free,
    # Energy conditions (friction trajectory)
    rho_fric=rho_fric, p_fric=p_fric, w_fric=w_fric,
    # Potential
    tau_pot_grid=tau_pot_grid, V_tau=V_tau, dV_dtau=dV_dtau,
    R_scalar=R_arr, Kretschner=K_arr,
    # Critical values
    tau_turn_free=tau_turn_free,
    tau_max_fric=tau_max_fric,
    v_crit_transition=v_crit_transition,
    v_crit_nec=v_crit_nec,
    v_crit_from_fold=v_crit_from_fold,
    v_terminal=v_terminal,
    # Case D/E: from fold
    t_fold_free=t_fold_free, tau_fold_free=tau_fold_free, v_fold_free=v_fold_free,
    t_fold_fric=t_fold_fric, tau_fold_fric=tau_fold_fric, v_fold_fric=v_fold_fric,
    tau_max_fold_free=tau_max_fold_free,
    tau_max_fold_fric=tau_max_fold_fric,
    delta_V_fold_to_trans=delta_V_fold_to_trans,
    T_initial=T_initial,
    V_at_transition=V_at_transition,
    V_at_nec=V_at_nec,
    energy_deficit_transition=energy_deficit_transition,
    gamma_fric=gamma_fric,
    # Calibration
    c2_fit=c2_fit, c4_fit=c4_fit,
    # Internal NEC
    Ric_min_traj=Ric_min_arr,
    # Gate
    verdict=verdict,
    reaches_transition_free=reaches_transition_free,
    reaches_transition_fric=reaches_transition_fric,
    nec_holds=nec_holds,
    wec_holds=wec_holds,
    sec_holds=sec_holds,
    dec_holds=dec_holds,
    energy_censored=energy_censored,
    friction_censored=friction_censored,
)


# =============================================================================
# SECTION 11: Plots
# =============================================================================

print("  Generating plots...")

fig, axes = plt.subplots(2, 3, figsize=(20, 12))

# Panel 1: Trajectory tau(t)
ax1 = axes[0, 0]
ax1.plot(t_free * 1000, tau_free, 'b-', linewidth=2, label='Free (tau_0=0)')
ax1.plot(t_fric * 1000, tau_fric, 'r--', linewidth=2, label='Friction (tau_0=0)')
ax1.plot(t_fold_free * 1000, tau_fold_free, 'g-', linewidth=2, label='Free (tau_0=fold)')
ax1.plot(t_fold_fric * 1000, tau_fold_fric, 'm--', linewidth=2, label='Friction (tau_0=fold)')
ax1.axhline(0.537, color='purple', linestyle='--', alpha=0.7, label=r'$\tau = 0.537$ (transition)')
ax1.axhline(tau_fold, color='orange', linestyle='--', alpha=0.7, label=r'$\tau = 0.19$ (fold)')
ax1.set_xlabel(r'$t \times 10^3$ [$M_{KK}^{-1}$]', fontsize=12)
ax1.set_ylabel(r'$\tau(t)$', fontsize=12)
ax1.set_title('Modulus Trajectory', fontsize=13)
ax1.legend(fontsize=8, loc='upper right')
ax1.grid(True, alpha=0.3)

# Panel 2: Velocity v(t)
ax2 = axes[0, 1]
ax2.plot(t_free * 1000, v_free, 'b-', linewidth=2, label='Free')
ax2.plot(t_fric * 1000, v_fric, 'r-', linewidth=2, label='Friction')
ax2.axhline(0, color='k', linestyle='-', alpha=0.2)
ax2.set_xlabel(r'$t \times 10^3$ [$M_{KK}^{-1}$]', fontsize=12)
ax2.set_ylabel(r'$v = d\tau/dt$ [$M_{KK}$]', fontsize=12)
ax2.set_title('Modulus Velocity', fontsize=13)
ax2.legend(fontsize=9)
ax2.grid(True, alpha=0.3)

# Panel 3: Potential V(tau)
ax3 = axes[0, 2]
ax3.plot(tau_pot_grid, V_tau, 'k-', linewidth=2)
ax3.axhline(T_initial, color='blue', linestyle=':', alpha=0.7, label=f'$T_0 = {T_initial:.0f}$')
ax3.axvline(tau_fold, color='orange', linestyle='--', alpha=0.5)
ax3.axvline(0.537, color='purple', linestyle='--', alpha=0.5)
if tau_turn_free < tau_pot_grid[-1]:
    ax3.axvline(tau_turn_free, color='blue', linestyle=':', alpha=0.5,
                label=f'turnaround (tau={tau_turn_free:.3f})')
ax3.set_xlabel(r'$\tau$', fontsize=12)
ax3.set_ylabel(r'$V(\tau)$', fontsize=12)
ax3.set_title(r'Spectral Action Potential $V(\tau)$', fontsize=13)
ax3.legend(fontsize=9)
ax3.grid(True, alpha=0.3)

# Panel 4: Equation of state w(tau)
ax4 = axes[1, 0]
# Plot w vs tau for the free trajectory (skip first few points where tau~0)
valid = tau_free > 0.001
ax4.plot(tau_free[valid], w_free[valid], 'b-', linewidth=2, label='Free')
valid_fric = tau_fric > 0.001
if np.any(valid_fric):
    ax4.plot(tau_fric[valid_fric], w_fric[valid_fric], 'r-', linewidth=2, label='Friction')
ax4.axhline(1, color='gray', linestyle=':', alpha=0.5, label='w=+1 (stiff)')
ax4.axhline(-1, color='gray', linestyle='--', alpha=0.5, label='w=-1 (de Sitter)')
ax4.axhline(-1/3, color='green', linestyle=':', alpha=0.5, label='w=-1/3 (SEC)')
ax4.axhline(0, color='k', linestyle='-', alpha=0.2)
ax4.axvline(tau_fold, color='orange', linestyle='--', alpha=0.5)
ax4.set_xlabel(r'$\tau$', fontsize=12)
ax4.set_ylabel(r'$w = p/\rho$', fontsize=12)
ax4.set_title('Equation of State', fontsize=13)
ax4.legend(fontsize=9, loc='lower left')
ax4.set_ylim(-1.2, 1.2)
ax4.grid(True, alpha=0.3)

# Panel 5: Energy conditions
ax5 = axes[1, 1]
ax5.plot(tau_free[valid], nec_free[valid], 'b-', linewidth=2, label='NEC (rho+p)')
ax5.plot(tau_free[valid], wec_free[valid], 'g-', linewidth=2, label='WEC (rho)')
ax5.plot(tau_free[valid], sec_free[valid], 'r-', linewidth=2, label='SEC (rho+3p)')
ax5.plot(tau_free[valid], dec_free[valid], 'orange', linewidth=2, label='DEC (rho-|p|)')
ax5.axhline(0, color='k', linestyle='-', alpha=0.3)
ax5.axvline(tau_fold, color='orange', linestyle='--', alpha=0.5)
ax5.set_xlabel(r'$\tau$', fontsize=12)
ax5.set_ylabel('Energy condition value', fontsize=12)
ax5.set_title('4D Energy Conditions Along Trajectory', fontsize=13)
ax5.legend(fontsize=9)
ax5.grid(True, alpha=0.3)

# Panel 6: Censorship diagram (ASCII-art style visualization)
ax6 = axes[1, 2]
ax6.set_xlim(0, 1)
ax6.set_ylim(0, 1)
ax6.set_aspect('equal')

# Draw zones
zones = [
    (0.00, 0.35, 'green', 0.15, 'Zone I\n(positive K)'),
    (0.35, 0.65, 'yellow', 0.15, 'Zone II\n(mixed K)'),
    (0.65, 1.00, 'red', 0.15, 'Zone III\n(NEC fail)'),
]
for y0_z, y1_z, color, alpha, label in zones:
    ax6.axhspan(y0_z, y1_z, alpha=alpha, color=color)
    ax6.text(0.5, (y0_z + y1_z) / 2, label, ha='center', va='center',
             fontsize=10, fontweight='bold')

# Mark key tau values (mapped to [0,1])
tau_map = lambda t: 2 * np.arctan(t) / PI  # compactify
marks = [
    (tau_map(tau_fold), 'Fold (0.19)', 'orange'),
    (tau_map(tau_max_fric), f'Transit end ({tau_max_fric:.3f})', 'brown'),
    (tau_map(tau_turn_free), f'Free turnaround ({tau_turn_free:.3f})', 'blue'),
    (tau_map(0.537), 'K=0 transition (0.537)', 'purple'),
    (tau_map(1.382), 'NEC violation (1.382)', 'darkred'),
]
for psi_val, label, color in marks:
    ax6.axhline(psi_val, color=color, linestyle='--', alpha=0.7)
    ax6.text(0.02, psi_val + 0.015, label, fontsize=8, color=color)

# Arrow showing censorship
ax6.annotate('', xy=(0.85, tau_map(tau_max_fric)),
            xytext=(0.85, tau_map(0.537)),
            arrowprops=dict(arrowstyle='<->', color='purple', lw=2))
ax6.text(0.87, (tau_map(tau_max_fric) + tau_map(0.537))/2, 'CENSORED\nREGION',
         fontsize=9, color='purple', ha='left', va='center', fontweight='bold')

ax6.set_xlabel('', fontsize=12)
ax6.set_ylabel(r'$\psi = \frac{2}{\pi}\arctan(\tau)$', fontsize=12)
ax6.set_title('Cosmic Censorship Diagram', fontsize=13)
ax6.set_xticks([])

plt.tight_layout()
plt.savefig(os.path.join(outdir, 's49_cosmic_censorship.png'), dpi=150, bbox_inches='tight')
plt.close()

t_end = time.time()
print(f"\n  Total computation time: {t_end - t_start:.1f}s")
print("  Files: s49_cosmic_censorship.npz, s49_cosmic_censorship.png")
print(f"\n  VERDICT: {verdict}")
print("=" * 78)
